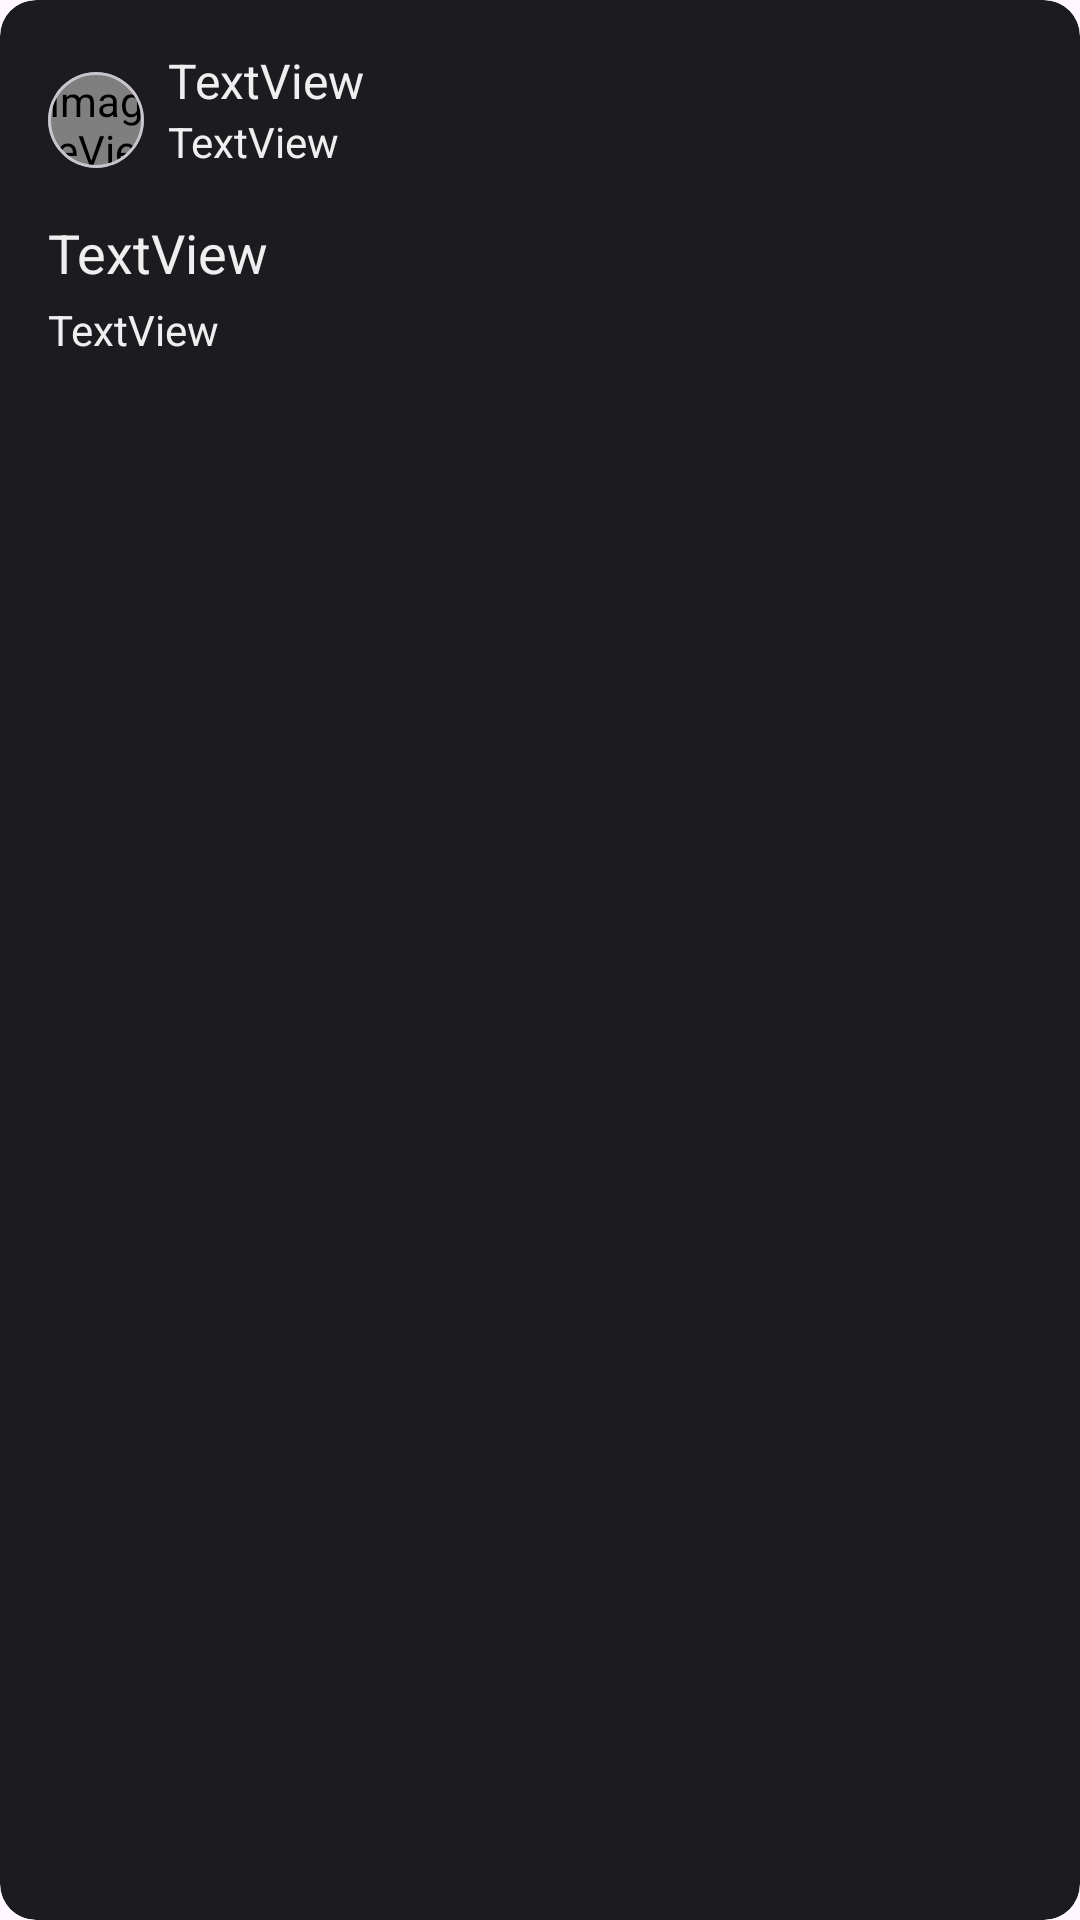

Here is an Android app screen rendered from its layout file. Give the layout XML and the strings, colors and styles it references.
<!-- AndroidManifest.xml: application theme Theme.RedditXml -->
<!-- res/layout/home_recyclerview_item.xml -->
<?xml version="1.0" encoding="utf-8"?>
<com.google.android.material.card.MaterialCardView
    xmlns:android="http://schemas.android.com/apk/res/android"
    xmlns:app="http://schemas.android.com/apk/res-auto"
    xmlns:tools="http://schemas.android.com/tools"
    android:id="@+id/cardView"
    android:layout_width="match_parent"
    android:layout_height="match_parent"
    android:layout_marginTop="6dp"
    android:layout_marginRight="6dp"
    android:layout_marginLeft="6dp"
    app:strokeWidth="0dp"
    app:cardPreventCornerOverlap="false"
    app:cardCornerRadius="12dp"
    app:cardBackgroundColor="@color/CardBackgroundColor"
    app:layout_scrollEffect="compress"
    >

    <View
        android:id="@+id/divider"
        android:layout_width="match_parent"
        android:layout_height="0dp"
        android:background="@color/white" />

    <androidx.constraintlayout.widget.ConstraintLayout
        android:layout_width="match_parent"
        android:layout_height="match_parent">

        <TextView
            android:id="@+id/tv_poster"
            android:layout_width="wrap_content"
            android:layout_height="wrap_content"
            android:layout_marginStart="8dp"
            android:text="TextView"
            android:textColor="@color/TextAccent"
            android:textSize="14sp"
            app:layout_constraintStart_toEndOf="@+id/circleCardView"
            app:layout_constraintTop_toBottomOf="@+id/tv_subredditName" />

        <com.google.android.material.card.MaterialCardView
            android:id="@+id/circleCardView"
            android:layout_width="wrap_content"
            android:layout_height="wrap_content"
            android:layout_centerHorizontal="true"
            android:layout_centerVertical="true"
            android:layout_marginStart="16dp"
            android:layout_marginTop="24dp"
            app:cardCornerRadius="50dp"
            app:layout_constraintStart_toStartOf="parent"
            app:layout_constraintTop_toTopOf="parent">

            <ImageView
                android:id="@+id/iv_subredditIcon"
                android:layout_width="32dp"
                android:layout_height="32dp"
                android:scaleType="centerCrop"
                app:srcCompat="@android:drawable/sym_def_app_icon" />

        </com.google.android.material.card.MaterialCardView>


        <ImageView
            android:id="@+id/iv_postImage"
            android:layout_width="match_parent"
            android:layout_height="wrap_content"
            android:layout_marginTop="8dp"
            app:layout_constraintEnd_toEndOf="parent"
            app:layout_constraintHorizontal_bias="0.0"
            app:layout_constraintStart_toStartOf="parent"
            app:layout_constraintTop_toBottomOf="@+id/tv_postDescription"
            tools:srcCompat="@tools:sample/avatars" />

        <TextView
            android:id="@+id/tv_subredditName"
            android:layout_width="wrap_content"
            android:layout_height="wrap_content"
            android:layout_marginStart="8dp"
            android:layout_marginTop="16dp"
            android:text="TextView"
            android:textColor="@color/TextAccent"
            android:textSize="16sp"
            app:layout_constraintStart_toEndOf="@+id/circleCardView"
            app:layout_constraintTop_toTopOf="parent" />

        <TextView
            android:id="@+id/tv_postTitle"
            android:layout_width="0dp"
            android:layout_height="wrap_content"
            android:layout_marginStart="16dp"
            android:layout_marginTop="16dp"
            android:layout_marginEnd="16dp"
            android:text="TextView"
            android:textColor="@color/TextAccent"
            android:textSize="18sp"
            app:layout_constraintEnd_toEndOf="parent"
            app:layout_constraintStart_toStartOf="parent"
            app:layout_constraintTop_toBottomOf="@+id/circleCardView" />

        <TextView
            android:id="@+id/tv_postDescription"
            android:layout_width="wrap_content"
            android:layout_height="wrap_content"
            android:layout_marginStart="16dp"
            android:layout_marginTop="4dp"
            android:text="TextView"
            android:textColor="@color/TextAccent"
            app:layout_constraintStart_toStartOf="parent"
            app:layout_constraintTop_toBottomOf="@+id/tv_postTitle" />
    </androidx.constraintlayout.widget.ConstraintLayout>
</com.google.android.material.card.MaterialCardView>
<!-- resources referenced by this layout -->
<resources>
  <color name="CardBackgroundColor">#1C1B1F</color>
  <color name="TextAccent">#EFEFEF</color>
  <color name="white">#FFFFFFFF</color>
  <style name="Theme.RedditXml" parent="Theme.AppCompat.NoActionBar">
          
          <item name="android:forceDarkAllowed" tools:targetApi="q">false</item>
  
  
  
  
  
  
  
  
  
          <item name="android:statusBarColor" tools:targetApi="l">?attr/colorPrimaryVariant</item>
          
      </style>
</resources>
